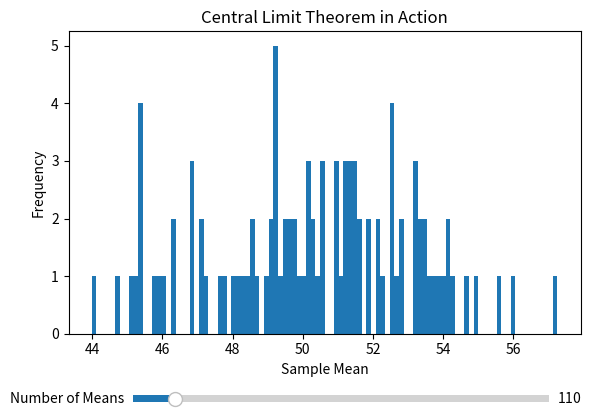

Recreate this plot in Python.
import matplotlib.pyplot as plt
from matplotlib.widgets import Slider 
import random as r
import math


def get_mean_from_data():
    data = [i for i in range(0,101)]
    r_selections = [r.choice(data) for _ in range(100)]
    return sum(r_selections)/len(r_selections)
    
def generate_means(num):
    return [get_mean_from_data() for _ in range(num)]

initial_num_means = 100

fig, ax = plt.subplots()
plt.subplots_adjust(left=0.1, bottom=0.25)

data_to_graph = generate_means(initial_num_means)
hist = ax.hist(data_to_graph, bins=100)
ax.set_title("Central Limit Theorem in Action")
ax.set_xlabel("Sample Mean")
ax.set_ylabel("Frequency")

ax_slider = plt.axes([0.2, 0.1, 0.65, 0.03])  # [left, bottom, width, height] in figure coordinates

mean_slider = Slider(
    ax=ax_slider,              
    label='Number of Means',  
    valmin=10,                # Minimum value of the slider
    valmax=1000,             # Maximum value of the slider
    valinit=initial_num_means, 
    valstep=100                # Slider increments by 100 each step
)

def update(val):
    num_means = int(mean_slider.val)               
    new_data = generate_means(num_means)           
    ax.cla()                                       
    ax.hist(new_data, bins=100)                    
    ax.set_title(f"Central Limit Theorem (Means = {num_means})")  
    ax.set_xlabel("Sample Mean")                   
    ax.set_ylabel("Frequency")                     
    fig.canvas.draw_idle()             

mean_slider.on_changed(update)

# Show the plot window with the interactive slider
plt.show()